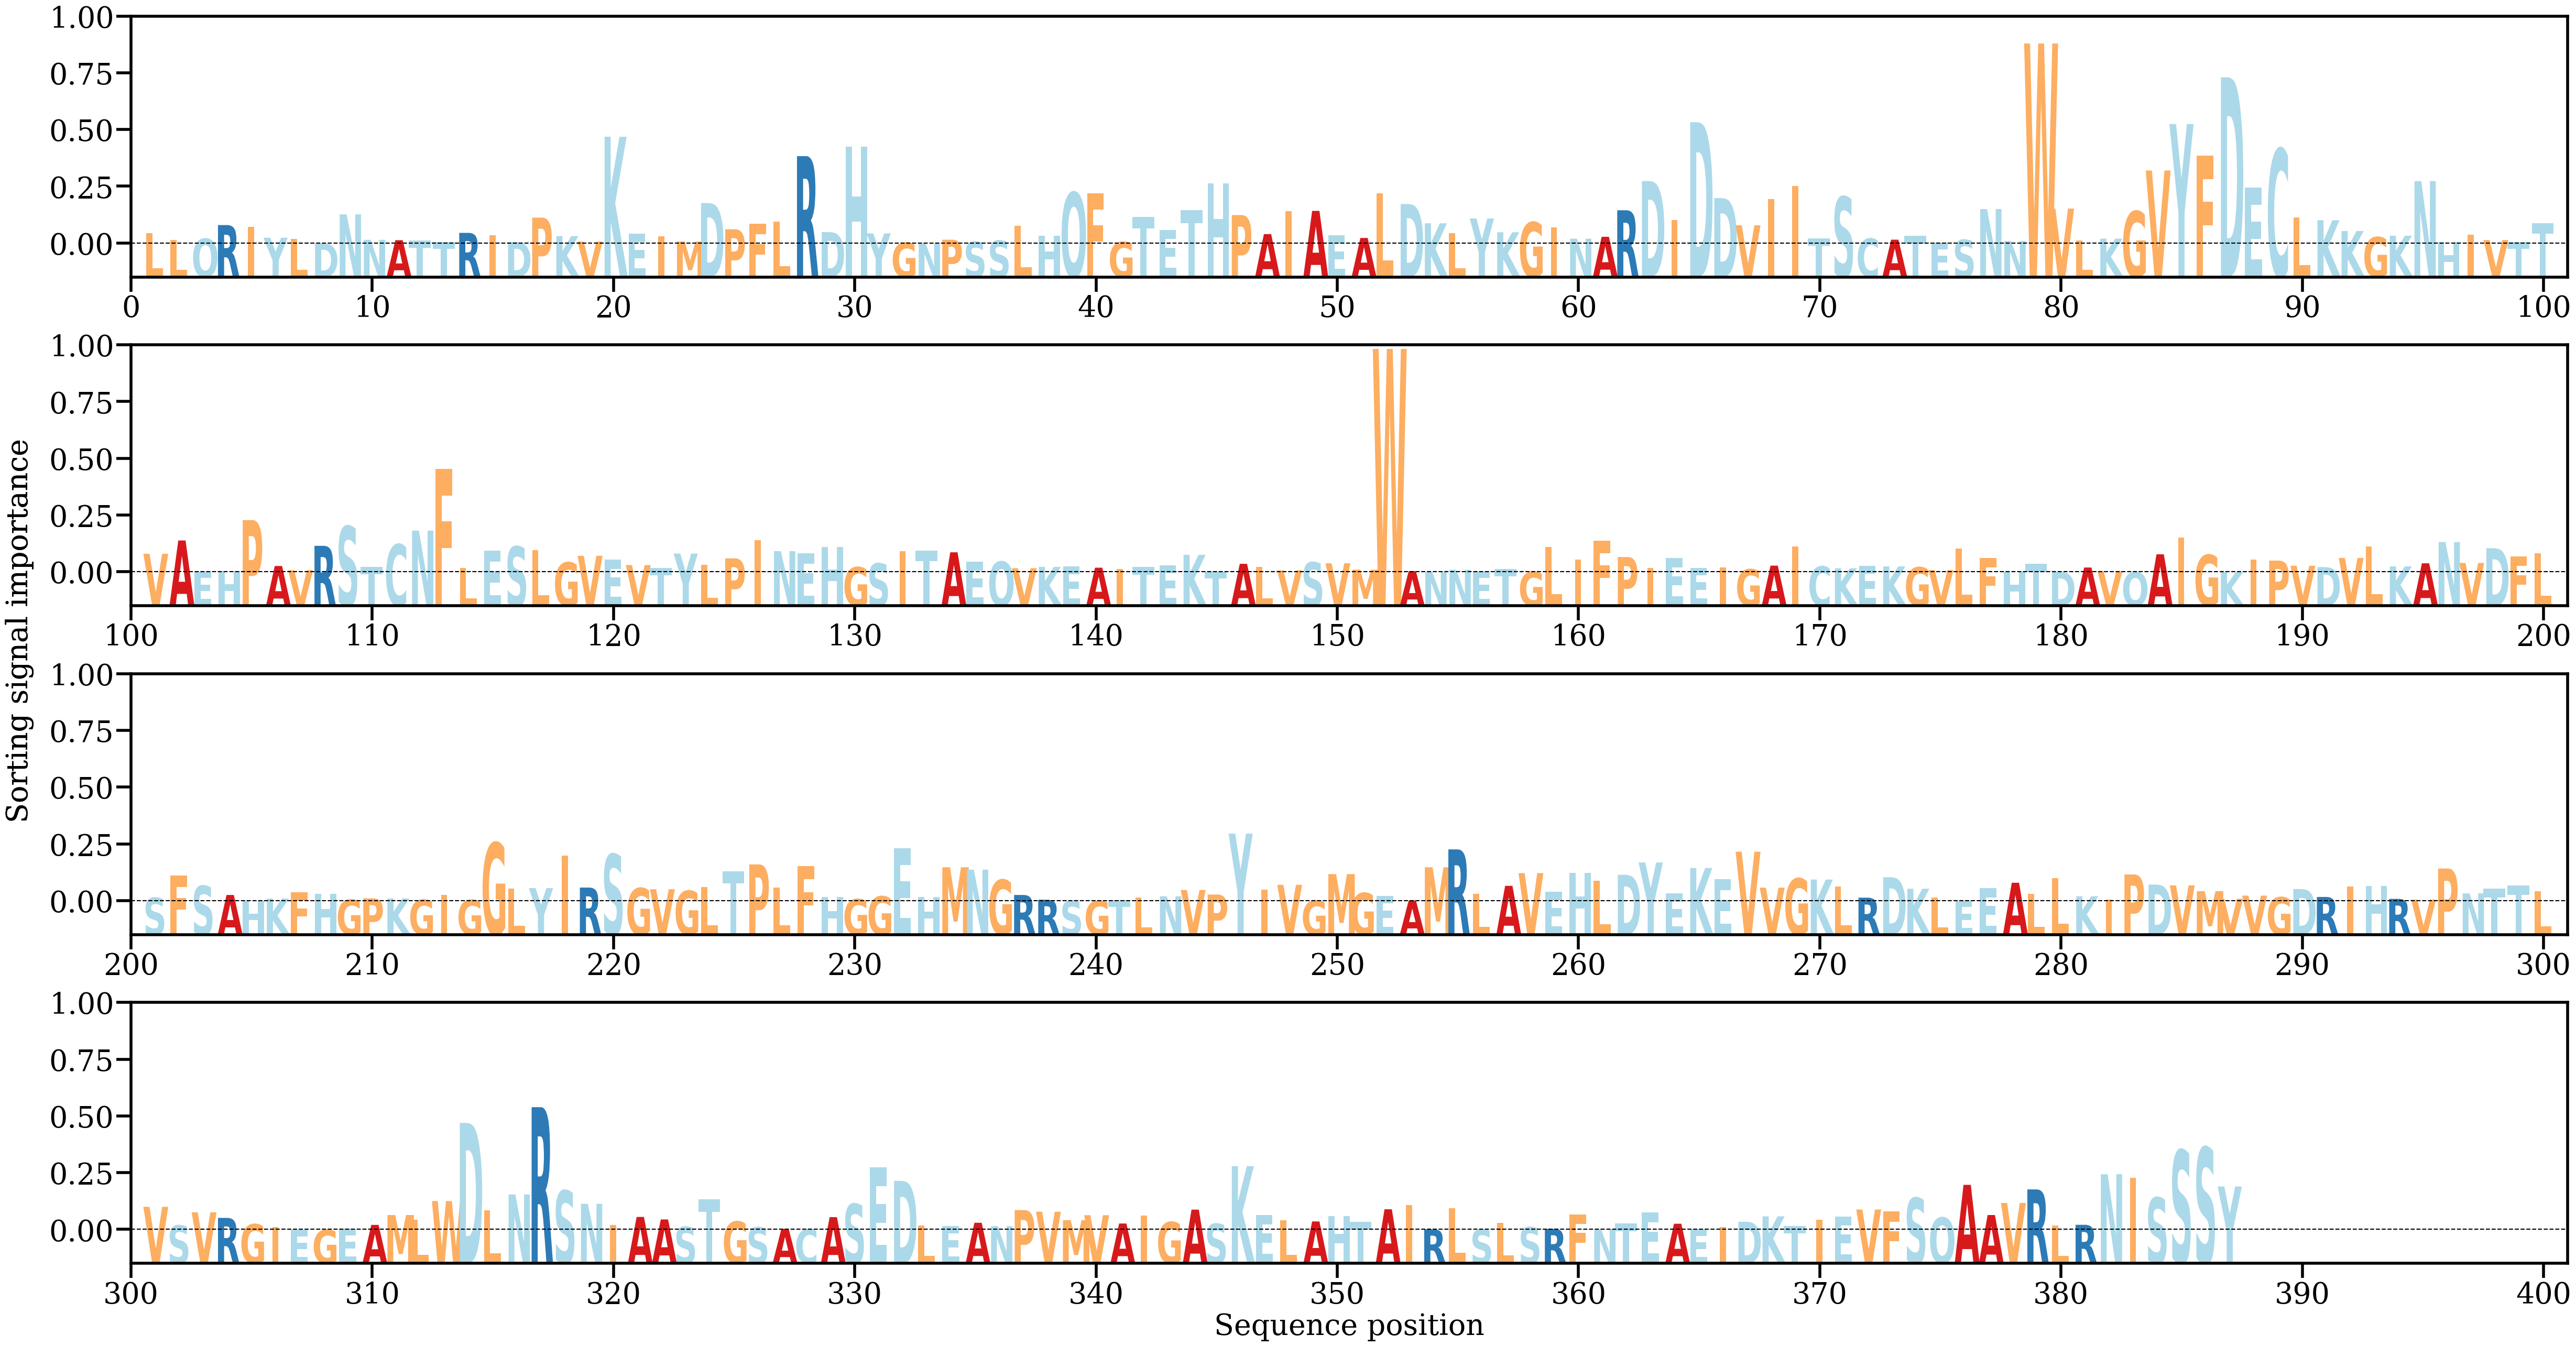

The table this chart was drawn from, first rows:
AA, Alpha
L, [0.00141255]
L, [0.00049222]
Q, [0.00065454]
R, [0.00245228]
I, [0.00219341]
Y, [0.0007859]
L, [0.00059848]
D, [5.1965442e-05]
N, [0.00387165]
N, [0.00050691]
A, [0.00045472]
T, [0.00038399]
T, [0.00022042]
R, [0.00142082]
I, [0.00111223]
D, [0.00020994]
P, [0.00343777]
K, [0.00099041]
V, [0.00026749]
K, [0.01412863]
E, [0.00134429]
I, [0.0009465]
M, [0.00028017]
D, [0.0053614]
P, [0.00189855]
F, [0.00260062]
L, [0.00288767]
R, [0.01156118]
D, [0.00152329]
H, [0.0127915]
Y, [0.00135344]
G, [0.00012382]
N, [4.5303244e-05]
P, [0.00051513]
S, [0.0002555]
S, [0.00040185]
L, [0.00236376]
H, [0.00104667]
Q, [0.00676613]
F, [0.0066409]
G, [0.00022435]
T, [0.00355378]
E, [0.00182767]
T, [0.00445104]
H, [0.00799259]
P, [0.00377262]
A, [0.00125727]
I, [0.00428384]
A, [0.00432699]
E, [0.00107519]
A, [0.0007495]
L, [0.00667643]
D, [0.00523468]
K, [0.00268452]
L, [0.00139344]
Y, [0.00332358]
K, [0.00150145]
G, [0.00283474]
I, [0.00215455]
N, [0.00065879]
... 327 more rows
